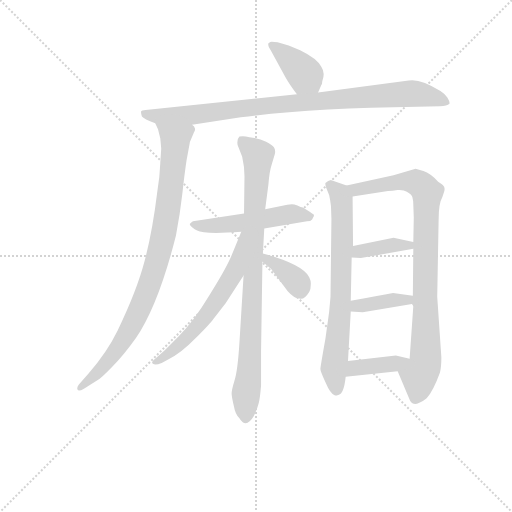
t = 0.00 s
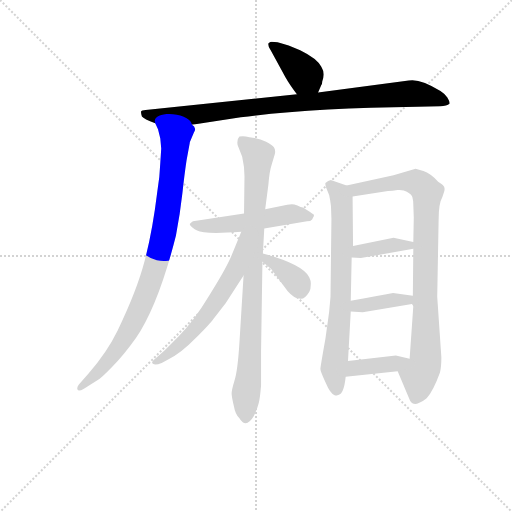
t = 1.87 s
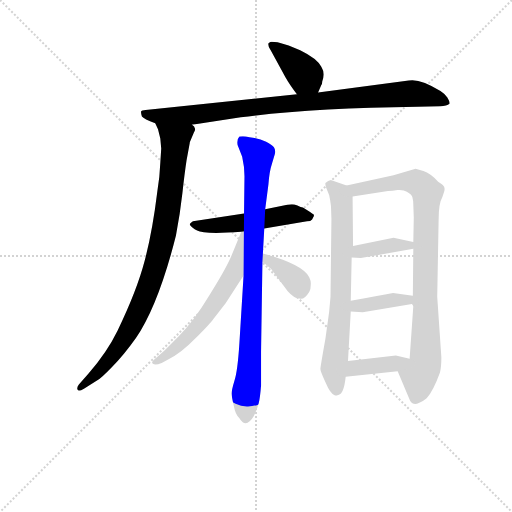
t = 3.75 s
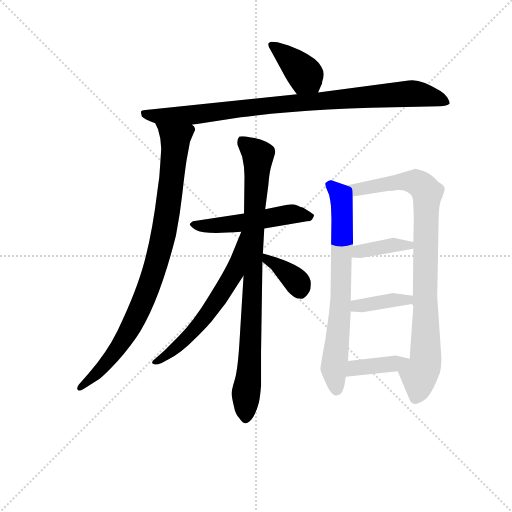
t = 5.62 s
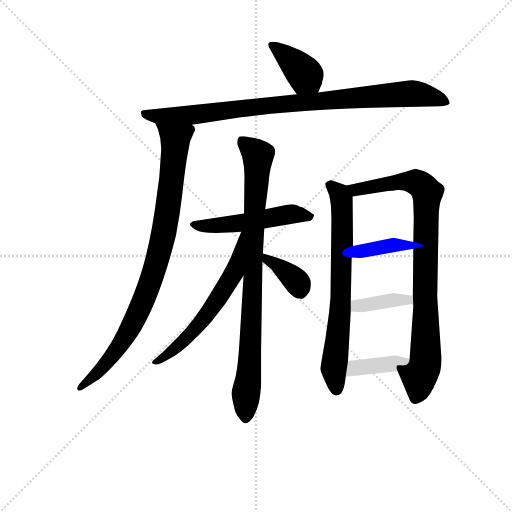
t = 7.49 s
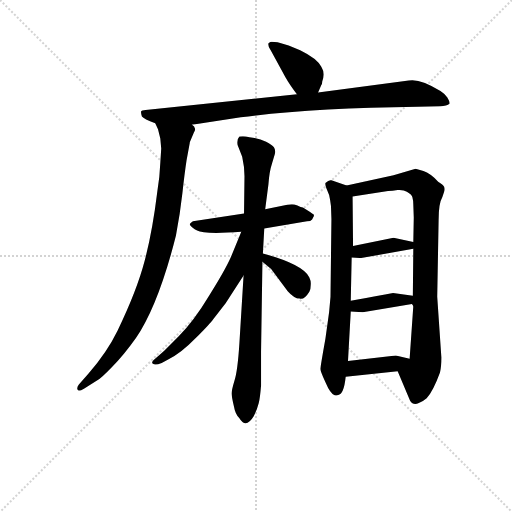
t = 9.37 s

The animated SVG that drew these frames (rendered in a browser with its animation timeline set to each time). Animation: 12 CSS @keyframes rules; one cycle of 9.37 s.

<svg version="1.1" viewBox="0 0 1024 1024" xmlns="http://www.w3.org/2000/svg">
  <g stroke="lightgray" stroke-dasharray="1,1" stroke-width="1" transform="scale(4, 4)">
    <line x1="0" y1="0" x2="256" y2="256"></line>
    <line x1="256" y1="0" x2="0" y2="256"></line>
    <line x1="128" y1="0" x2="128" y2="256"></line>
    <line x1="0" y1="128" x2="256" y2="128"></line>
  </g>
<g transform="scale(0.92, -0.92) translate(60, -900)">
   <style type="text/css">
    @keyframes keyframes0 {
      from {
       stroke: blue;
       stroke-dashoffset: 389;
       stroke-width: 128;
       }
       56% {
       animation-timing-function: step-end;
       stroke: blue;
       stroke-dashoffset: 0;
       stroke-width: 128;
       }
       to {
       stroke: black;
       stroke-width: 1024;
       }
       }
       #make-me-a-hanzi-animation-0 {
         animation: keyframes0 0.566569s both;
         animation-delay: 0.000000s;
         animation-timing-function: linear;
       }
    @keyframes keyframes1 {
      from {
       stroke: blue;
       stroke-dashoffset: 918;
       stroke-width: 128;
       }
       75% {
       animation-timing-function: step-end;
       stroke: blue;
       stroke-dashoffset: 0;
       stroke-width: 128;
       }
       to {
       stroke: black;
       stroke-width: 1024;
       }
       }
       #make-me-a-hanzi-animation-1 {
         animation: keyframes1 0.997070s both;
         animation-delay: 0.566569s;
         animation-timing-function: linear;
       }
    @keyframes keyframes2 {
      from {
       stroke: blue;
       stroke-dashoffset: 898;
       stroke-width: 128;
       }
       75% {
       animation-timing-function: step-end;
       stroke: blue;
       stroke-dashoffset: 0;
       stroke-width: 128;
       }
       to {
       stroke: black;
       stroke-width: 1024;
       }
       }
       #make-me-a-hanzi-animation-2 {
         animation: keyframes2 0.980794s both;
         animation-delay: 1.563639s;
         animation-timing-function: linear;
       }
    @keyframes keyframes3 {
      from {
       stroke: blue;
       stroke-dashoffset: 513;
       stroke-width: 128;
       }
       63% {
       animation-timing-function: step-end;
       stroke: blue;
       stroke-dashoffset: 0;
       stroke-width: 128;
       }
       to {
       stroke: black;
       stroke-width: 1024;
       }
       }
       #make-me-a-hanzi-animation-3 {
         animation: keyframes3 0.667480s both;
         animation-delay: 2.544434s;
         animation-timing-function: linear;
       }
    @keyframes keyframes4 {
      from {
       stroke: blue;
       stroke-dashoffset: 867;
       stroke-width: 128;
       }
       74% {
       animation-timing-function: step-end;
       stroke: blue;
       stroke-dashoffset: 0;
       stroke-width: 128;
       }
       to {
       stroke: black;
       stroke-width: 1024;
       }
       }
       #make-me-a-hanzi-animation-4 {
         animation: keyframes4 0.955566s both;
         animation-delay: 3.211914s;
         animation-timing-function: linear;
       }
    @keyframes keyframes5 {
      from {
       stroke: blue;
       stroke-dashoffset: 603;
       stroke-width: 128;
       }
       66% {
       animation-timing-function: step-end;
       stroke: blue;
       stroke-dashoffset: 0;
       stroke-width: 128;
       }
       to {
       stroke: black;
       stroke-width: 1024;
       }
       }
       #make-me-a-hanzi-animation-5 {
         animation: keyframes5 0.740723s both;
         animation-delay: 4.167480s;
         animation-timing-function: linear;
       }
    @keyframes keyframes6 {
      from {
       stroke: blue;
       stroke-dashoffset: 360;
       stroke-width: 128;
       }
       54% {
       animation-timing-function: step-end;
       stroke: blue;
       stroke-dashoffset: 0;
       stroke-width: 128;
       }
       to {
       stroke: black;
       stroke-width: 1024;
       }
       }
       #make-me-a-hanzi-animation-6 {
         animation: keyframes6 0.542969s both;
         animation-delay: 4.908203s;
         animation-timing-function: linear;
       }
    @keyframes keyframes7 {
      from {
       stroke: blue;
       stroke-dashoffset: 711;
       stroke-width: 128;
       }
       70% {
       animation-timing-function: step-end;
       stroke: blue;
       stroke-dashoffset: 0;
       stroke-width: 128;
       }
       to {
       stroke: black;
       stroke-width: 1024;
       }
       }
       #make-me-a-hanzi-animation-7 {
         animation: keyframes7 0.828613s both;
         animation-delay: 5.451172s;
         animation-timing-function: linear;
       }
    @keyframes keyframes8 {
      from {
       stroke: blue;
       stroke-dashoffset: 886;
       stroke-width: 128;
       }
       74% {
       animation-timing-function: step-end;
       stroke: blue;
       stroke-dashoffset: 0;
       stroke-width: 128;
       }
       to {
       stroke: black;
       stroke-width: 1024;
       }
       }
       #make-me-a-hanzi-animation-8 {
         animation: keyframes8 0.971029s both;
         animation-delay: 6.279785s;
         animation-timing-function: linear;
       }
    @keyframes keyframes9 {
      from {
       stroke: blue;
       stroke-dashoffset: 379;
       stroke-width: 128;
       }
       55% {
       animation-timing-function: step-end;
       stroke: blue;
       stroke-dashoffset: 0;
       stroke-width: 128;
       }
       to {
       stroke: black;
       stroke-width: 1024;
       }
       }
       #make-me-a-hanzi-animation-9 {
         animation: keyframes9 0.558431s both;
         animation-delay: 7.250814s;
         animation-timing-function: linear;
       }
    @keyframes keyframes10 {
      from {
       stroke: blue;
       stroke-dashoffset: 380;
       stroke-width: 128;
       }
       55% {
       animation-timing-function: step-end;
       stroke: blue;
       stroke-dashoffset: 0;
       stroke-width: 128;
       }
       to {
       stroke: black;
       stroke-width: 1024;
       }
       }
       #make-me-a-hanzi-animation-10 {
         animation: keyframes10 0.559245s both;
         animation-delay: 7.809245s;
         animation-timing-function: linear;
       }
    @keyframes keyframes11 {
      from {
       stroke: blue;
       stroke-dashoffset: 387;
       stroke-width: 128;
       }
       56% {
       animation-timing-function: step-end;
       stroke: blue;
       stroke-dashoffset: 0;
       stroke-width: 128;
       }
       to {
       stroke: black;
       stroke-width: 1024;
       }
       }
       #make-me-a-hanzi-animation-11 {
         animation: keyframes11 0.564941s both;
         animation-delay: 8.368490s;
         animation-timing-function: linear;
       }
</style>
<path d="M 631.5 699.0 L 638.5 715.0 Q 640.5 717.0 640.5 723.0 Q 647.5 741.0 638.5 755.0 Q 629.5 773.0 592.5 791.0 L 567.5 801.0 L 543.5 808.0 L 530.5 809.0 Q 528.5 809.0 523.5 806.0 Q 521.5 801.0 528.5 791.0 L 560.5 732.0 Q 569.5 716.0 585.5 695.0 C 603.5 671.0 619.5 672.0 631.5 699.0 Z" fill="lightgray"></path> 
<path d="M 357.5 629.0 L 463.5 645.0 Q 614.5 665.0 847.5 668.0 L 896.5 669.0 Q 911.5 669.0 917.5 675.0 Q 917.5 680.0 912.5 688.0 Q 905.5 697.0 897.5 702.0 Q 853.5 730.0 828.5 725.0 L 631.5 699.0 L 585.5 695.0 L 256.5 661.0 Q 247.5 661.0 246.5 657.0 Q 246.5 653.0 248.5 647.0 Q 252.5 642.0 277.5 632.0 L 357.5 629.0 Z" fill="lightgray"></path> 
<path d="M 290.5 577.0 L 288.5 546.0 Q 287.5 515.0 281.5 480.0 Q 271.5 398.0 254.5 333.0 Q 237.5 268.0 195.5 181.0 Q 172.5 134.0 132.5 88.0 L 111.5 64.0 Q 106.5 58.0 108.5 53.0 Q 110.5 48.0 122.5 55.0 L 152.5 74.0 Q 158.5 76.0 183.5 102.0 Q 208.5 127.0 235.5 165.0 Q 284.5 237.0 322.5 388.0 Q 331.5 435.0 336.5 480.0 Q 341.5 525.0 345.5 551.0 L 352.5 589.0 Q 352.5 592.0 353.5 593.0 L 361.5 612.0 Q 365.5 619.0 363.5 621.0 Q 363.5 625.0 357.5 629.0 C 350.5 658.0 266.5 660.0 277.5 632.0 L 283.5 619.0 L 288.5 599.0 L 290.5 577.0 Z" fill="lightgray"></path> 
<path d="M 352.5 413.0 Q 352.5 410.0 357.5 406.0 Q 363.5 401.0 368.5 399.0 Q 383.5 390.0 464.5 396.0 L 514.5 403.0 L 607.5 419.0 Q 615.5 419.0 618.5 423.0 L 621.5 429.0 Q 623.5 431.0 621.5 434.0 Q 619.5 436.0 598.5 449.0 Q 594.5 449.0 586.5 453.0 Q 579.5 456.0 574.5 456.0 Q 569.5 455.0 564.5 455.0 L 516.5 445.0 L 470.5 436.0 L 359.5 419.0 Q 358.5 419.0 352.5 413.0 Z" fill="lightgray"></path> 
<path d="M 469.5 301.0 L 460.5 155.0 Q 456.5 92.0 449.5 72.0 Q 443.5 52.0 443.5 45.0 Q 443.5 37.0 448.5 17.0 Q 451.5 -1.0 460.5 -9.0 Q 474.5 -33.0 491.5 -5.0 Q 499.5 11.0 502.5 24.0 Q 505.5 36.0 507.5 62.0 L 507.5 135.0 L 510.5 331.0 L 511.5 349.0 L 514.5 403.0 L 516.5 445.0 L 523.5 499.0 Q 525.5 527.0 531.5 545.0 L 537.5 565.0 Q 539.5 574.0 535.5 580.0 Q 531.5 585.0 518.5 592.0 Q 506.5 598.0 493.5 600.0 Q 480.5 601.0 474.5 603.0 Q 468.5 605.0 460.5 603.0 Q 454.5 597.0 456.5 585.0 L 466.5 559.0 Q 471.5 537.0 471.5 517.0 L 470.5 436.0 L 469.5 301.0 Z" fill="lightgray"></path> 
<path d="M 464.5 396.0 L 441.5 340.0 Q 428.5 311.0 394.5 257.0 Q 361.5 202.0 328.5 169.0 L 296.5 137.0 L 273.5 117.0 Q 268.5 112.0 272.5 109.0 Q 277.5 105.0 291.5 111.0 L 306.5 119.0 Q 333.5 132.0 365.5 165.0 Q 397.5 197.0 403.5 206.0 L 430.5 241.0 L 469.5 301.0 C 542.5 413.0 475.5 424.0 464.5 396.0 Z" fill="lightgray"></path> 
<path d="M 510.5 331.0 L 529.5 315.0 L 565.5 267.0 Q 579.5 251.0 591.5 251.0 Q 601.5 248.0 612.5 266.0 Q 615.5 270.0 615.5 280.0 Q 616.5 289.0 612.5 297.0 Q 599.5 325.0 511.5 349.0 C 482.5 357.0 487.5 350.0 510.5 331.0 Z" fill="lightgray"></path> 
<path d="M 659.5 452.0 L 660.5 424.0 L 658.5 255.0 L 655.5 222.0 L 647.5 164.0 Q 636.5 102.0 636.5 98.0 Q 636.5 93.0 647.5 69.0 Q 658.5 43.0 667.5 41.0 Q 671.5 39.0 673.5 41.0 Q 687.5 41.0 691.5 81.0 L 696.5 115.0 L 702.5 223.0 L 702.5 246.0 L 704.5 340.0 L 707.5 365.0 L 706.5 473.0 C 706.5 493.0 706.5 493.0 693.5 497.0 L 660.5 508.0 Q 655.5 510.0 647.5 502.0 Q 646.5 499.0 649.5 491.0 L 655.5 476.0 Q 657.5 468.0 659.5 452.0 Z" fill="lightgray"></path> 
<path d="M 804.5 93.0 L 831.5 29.0 Q 838.5 18.0 850.5 24.0 Q 862.5 29.0 867.5 34.0 Q 881.5 49.0 896.5 90.0 Q 899.5 103.0 899.5 123.0 L 890.5 255.0 L 893.5 421.0 Q 893.5 458.0 901.5 471.0 L 905.5 483.0 Q 907.5 489.0 905.5 494.0 Q 903.5 498.0 892.5 505.0 Q 875.5 523.0 860.5 528.0 L 843.5 533.0 L 795.5 519.0 L 693.5 497.0 C 664.5 491.0 676.5 468.0 706.5 473.0 L 783.5 485.0 Q 792.5 485.0 804.5 487.0 Q 817.5 488.0 824.5 483.0 Q 835.5 477.0 836.5 471.0 Q 838.5 464.0 838.5 455.0 L 839.5 427.0 L 838.5 374.0 L 838.5 359.0 L 837.5 257.0 L 838.5 235.0 L 830.5 120.0 C 828.5 90.0 792.5 121.0 804.5 93.0 Z" fill="lightgray"></path> 
<path d="M 704.5 340.0 L 724.5 339.0 L 838.5 359.0 C 868.5 364.0 867.5 368.0 838.5 374.0 L 795.5 383.0 L 707.5 365.0 C 678.5 359.0 674.5 341.0 704.5 340.0 Z" fill="lightgray"></path> 
<path d="M 702.5 223.0 L 728.5 221.0 L 835.5 239.0 L 838.5 235.0 C 856.5 211.0 854.5 255.0 837.5 257.0 L 794.5 263.0 Q 763.5 257.0 702.5 246.0 C 672.5 241.0 672.5 225.0 702.5 223.0 Z" fill="lightgray"></path> 
<path d="M 691.5 81.0 L 804.5 93.0 C 834.5 96.0 859.5 113.0 830.5 120.0 L 800.5 127.0 L 696.5 115.0 C 666.5 112.0 661.5 78.0 691.5 81.0 Z" fill="lightgray"></path> 
      <clipPath id="make-me-a-hanzi-clip-0">
      <path d="M 631.5 699.0 L 638.5 715.0 Q 640.5 717.0 640.5 723.0 Q 647.5 741.0 638.5 755.0 Q 629.5 773.0 592.5 791.0 L 567.5 801.0 L 543.5 808.0 L 530.5 809.0 Q 528.5 809.0 523.5 806.0 Q 521.5 801.0 528.5 791.0 L 560.5 732.0 Q 569.5 716.0 585.5 695.0 C 603.5 671.0 619.5 672.0 631.5 699.0 Z" fill="lightgray"></path>
      </clipPath>
      <path clip-path="url(#make-me-a-hanzi-clip-0)" d="M 530.5 800.0 L 585.5 758.0 L 623.5 707.0 " fill="none" id="make-me-a-hanzi-animation-0" stroke-dasharray="261 522" stroke-linecap="round"></path>

      <clipPath id="make-me-a-hanzi-clip-1">
      <path d="M 357.5 629.0 L 463.5 645.0 Q 614.5 665.0 847.5 668.0 L 896.5 669.0 Q 911.5 669.0 917.5 675.0 Q 917.5 680.0 912.5 688.0 Q 905.5 697.0 897.5 702.0 Q 853.5 730.0 828.5 725.0 L 631.5 699.0 L 585.5 695.0 L 256.5 661.0 Q 247.5 661.0 246.5 657.0 Q 246.5 653.0 248.5 647.0 Q 252.5 642.0 277.5 632.0 L 357.5 629.0 Z" fill="lightgray"></path>
      </clipPath>
      <path clip-path="url(#make-me-a-hanzi-clip-1)" d="M 253.5 653.0 L 275.5 647.0 L 351.5 649.0 L 501.5 669.0 L 824.5 696.0 L 862.5 694.0 L 909.5 679.0 " fill="none" id="make-me-a-hanzi-animation-1" stroke-dasharray="790 1580" stroke-linecap="round"></path>

      <clipPath id="make-me-a-hanzi-clip-2">
      <path d="M 290.5 577.0 L 288.5 546.0 Q 287.5 515.0 281.5 480.0 Q 271.5 398.0 254.5 333.0 Q 237.5 268.0 195.5 181.0 Q 172.5 134.0 132.5 88.0 L 111.5 64.0 Q 106.5 58.0 108.5 53.0 Q 110.5 48.0 122.5 55.0 L 152.5 74.0 Q 158.5 76.0 183.5 102.0 Q 208.5 127.0 235.5 165.0 Q 284.5 237.0 322.5 388.0 Q 331.5 435.0 336.5 480.0 Q 341.5 525.0 345.5 551.0 L 352.5 589.0 Q 352.5 592.0 353.5 593.0 L 361.5 612.0 Q 365.5 619.0 363.5 621.0 Q 363.5 625.0 357.5 629.0 C 350.5 658.0 266.5 660.0 277.5 632.0 L 283.5 619.0 L 288.5 599.0 L 290.5 577.0 Z" fill="lightgray"></path>
      </clipPath>
      <path clip-path="url(#make-me-a-hanzi-clip-2)" d="M 283.5 627.0 L 320.5 596.0 L 320.5 575.0 L 300.5 416.0 L 275.5 312.0 L 231.5 202.0 L 199.5 147.0 L 155.5 92.0 L 115.5 57.0 " fill="none" id="make-me-a-hanzi-animation-2" stroke-dasharray="770 1540" stroke-linecap="round"></path>

      <clipPath id="make-me-a-hanzi-clip-3">
      <path d="M 352.5 413.0 Q 352.5 410.0 357.5 406.0 Q 363.5 401.0 368.5 399.0 Q 383.5 390.0 464.5 396.0 L 514.5 403.0 L 607.5 419.0 Q 615.5 419.0 618.5 423.0 L 621.5 429.0 Q 623.5 431.0 621.5 434.0 Q 619.5 436.0 598.5 449.0 Q 594.5 449.0 586.5 453.0 Q 579.5 456.0 574.5 456.0 Q 569.5 455.0 564.5 455.0 L 516.5 445.0 L 470.5 436.0 L 359.5 419.0 Q 358.5 419.0 352.5 413.0 Z" fill="lightgray"></path>
      </clipPath>
      <path clip-path="url(#make-me-a-hanzi-clip-3)" d="M 359.5 412.0 L 432.5 411.0 L 571.5 435.0 L 614.5 432.0 " fill="none" id="make-me-a-hanzi-animation-3" stroke-dasharray="385 770" stroke-linecap="round"></path>

      <clipPath id="make-me-a-hanzi-clip-4">
      <path d="M 469.5 301.0 L 460.5 155.0 Q 456.5 92.0 449.5 72.0 Q 443.5 52.0 443.5 45.0 Q 443.5 37.0 448.5 17.0 Q 451.5 -1.0 460.5 -9.0 Q 474.5 -33.0 491.5 -5.0 Q 499.5 11.0 502.5 24.0 Q 505.5 36.0 507.5 62.0 L 507.5 135.0 L 510.5 331.0 L 511.5 349.0 L 514.5 403.0 L 516.5 445.0 L 523.5 499.0 Q 525.5 527.0 531.5 545.0 L 537.5 565.0 Q 539.5 574.0 535.5 580.0 Q 531.5 585.0 518.5 592.0 Q 506.5 598.0 493.5 600.0 Q 480.5 601.0 474.5 603.0 Q 468.5 605.0 460.5 603.0 Q 454.5 597.0 456.5 585.0 L 466.5 559.0 Q 471.5 537.0 471.5 517.0 L 470.5 436.0 L 469.5 301.0 Z" fill="lightgray"></path>
      </clipPath>
      <path clip-path="url(#make-me-a-hanzi-clip-4)" d="M 467.5 594.0 L 500.5 558.0 L 475.5 -4.0 " fill="none" id="make-me-a-hanzi-animation-4" stroke-dasharray="739 1478" stroke-linecap="round"></path>

      <clipPath id="make-me-a-hanzi-clip-5">
      <path d="M 464.5 396.0 L 441.5 340.0 Q 428.5 311.0 394.5 257.0 Q 361.5 202.0 328.5 169.0 L 296.5 137.0 L 273.5 117.0 Q 268.5 112.0 272.5 109.0 Q 277.5 105.0 291.5 111.0 L 306.5 119.0 Q 333.5 132.0 365.5 165.0 Q 397.5 197.0 403.5 206.0 L 430.5 241.0 L 469.5 301.0 C 542.5 413.0 475.5 424.0 464.5 396.0 Z" fill="lightgray"></path>
      </clipPath>
      <path clip-path="url(#make-me-a-hanzi-clip-5)" d="M 468.5 389.0 L 448.5 306.0 L 411.5 246.0 L 338.5 157.0 L 277.5 112.0 " fill="none" id="make-me-a-hanzi-animation-5" stroke-dasharray="475 950" stroke-linecap="round"></path>

      <clipPath id="make-me-a-hanzi-clip-6">
      <path d="M 510.5 331.0 L 529.5 315.0 L 565.5 267.0 Q 579.5 251.0 591.5 251.0 Q 601.5 248.0 612.5 266.0 Q 615.5 270.0 615.5 280.0 Q 616.5 289.0 612.5 297.0 Q 599.5 325.0 511.5 349.0 C 482.5 357.0 487.5 350.0 510.5 331.0 Z" fill="lightgray"></path>
      </clipPath>
      <path clip-path="url(#make-me-a-hanzi-clip-6)" d="M 521.5 344.0 L 522.5 335.0 L 573.5 299.0 L 592.5 272.0 " fill="none" id="make-me-a-hanzi-animation-6" stroke-dasharray="232 464" stroke-linecap="round"></path>

      <clipPath id="make-me-a-hanzi-clip-7">
      <path d="M 659.5 452.0 L 660.5 424.0 L 658.5 255.0 L 655.5 222.0 L 647.5 164.0 Q 636.5 102.0 636.5 98.0 Q 636.5 93.0 647.5 69.0 Q 658.5 43.0 667.5 41.0 Q 671.5 39.0 673.5 41.0 Q 687.5 41.0 691.5 81.0 L 696.5 115.0 L 702.5 223.0 L 702.5 246.0 L 704.5 340.0 L 707.5 365.0 L 706.5 473.0 C 706.5 493.0 706.5 493.0 693.5 497.0 L 660.5 508.0 Q 655.5 510.0 647.5 502.0 Q 646.5 499.0 649.5 491.0 L 655.5 476.0 Q 657.5 468.0 659.5 452.0 Z" fill="lightgray"></path>
      </clipPath>
      <path clip-path="url(#make-me-a-hanzi-clip-7)" d="M 657.5 498.0 L 682.5 468.0 L 683.5 450.0 L 681.5 254.0 L 665.5 100.0 L 670.5 53.0 " fill="none" id="make-me-a-hanzi-animation-7" stroke-dasharray="583 1166" stroke-linecap="round"></path>

      <clipPath id="make-me-a-hanzi-clip-8">
      <path d="M 804.5 93.0 L 831.5 29.0 Q 838.5 18.0 850.5 24.0 Q 862.5 29.0 867.5 34.0 Q 881.5 49.0 896.5 90.0 Q 899.5 103.0 899.5 123.0 L 890.5 255.0 L 893.5 421.0 Q 893.5 458.0 901.5 471.0 L 905.5 483.0 Q 907.5 489.0 905.5 494.0 Q 903.5 498.0 892.5 505.0 Q 875.5 523.0 860.5 528.0 L 843.5 533.0 L 795.5 519.0 L 693.5 497.0 C 664.5 491.0 676.5 468.0 706.5 473.0 L 783.5 485.0 Q 792.5 485.0 804.5 487.0 Q 817.5 488.0 824.5 483.0 Q 835.5 477.0 836.5 471.0 Q 838.5 464.0 838.5 455.0 L 839.5 427.0 L 838.5 374.0 L 838.5 359.0 L 837.5 257.0 L 838.5 235.0 L 830.5 120.0 C 828.5 90.0 792.5 121.0 804.5 93.0 Z" fill="lightgray"></path>
      </clipPath>
      <path clip-path="url(#make-me-a-hanzi-clip-8)" d="M 701.5 494.0 L 714.5 487.0 L 831.5 506.0 L 853.5 499.0 L 869.5 480.0 L 865.5 118.0 L 851.5 84.0 L 843.5 35.0 " fill="none" id="make-me-a-hanzi-animation-8" stroke-dasharray="758 1516" stroke-linecap="round"></path>

      <clipPath id="make-me-a-hanzi-clip-9">
      <path d="M 704.5 340.0 L 724.5 339.0 L 838.5 359.0 C 868.5 364.0 867.5 368.0 838.5 374.0 L 795.5 383.0 L 707.5 365.0 C 678.5 359.0 674.5 341.0 704.5 340.0 Z" fill="lightgray"></path>
      </clipPath>
      <path clip-path="url(#make-me-a-hanzi-clip-9)" d="M 709.5 346.0 L 761.5 362.0 L 829.5 367.0 " fill="none" id="make-me-a-hanzi-animation-9" stroke-dasharray="251 502" stroke-linecap="round"></path>

      <clipPath id="make-me-a-hanzi-clip-10">
      <path d="M 702.5 223.0 L 728.5 221.0 L 835.5 239.0 L 838.5 235.0 C 856.5 211.0 854.5 255.0 837.5 257.0 L 794.5 263.0 Q 763.5 257.0 702.5 246.0 C 672.5 241.0 672.5 225.0 702.5 223.0 Z" fill="lightgray"></path>
      </clipPath>
      <path clip-path="url(#make-me-a-hanzi-clip-10)" d="M 709.5 229.0 L 716.5 236.0 L 829.5 251.0 " fill="none" id="make-me-a-hanzi-animation-10" stroke-dasharray="252 504" stroke-linecap="round"></path>

      <clipPath id="make-me-a-hanzi-clip-11">
      <path d="M 691.5 81.0 L 804.5 93.0 C 834.5 96.0 859.5 113.0 830.5 120.0 L 800.5 127.0 L 696.5 115.0 C 666.5 112.0 661.5 78.0 691.5 81.0 Z" fill="lightgray"></path>
      </clipPath>
      <path clip-path="url(#make-me-a-hanzi-clip-11)" d="M 698.5 86.0 L 720.5 102.0 L 795.5 109.0 L 822.5 119.0 " fill="none" id="make-me-a-hanzi-animation-11" stroke-dasharray="259 518" stroke-linecap="round"></path>

</g>
</svg>
